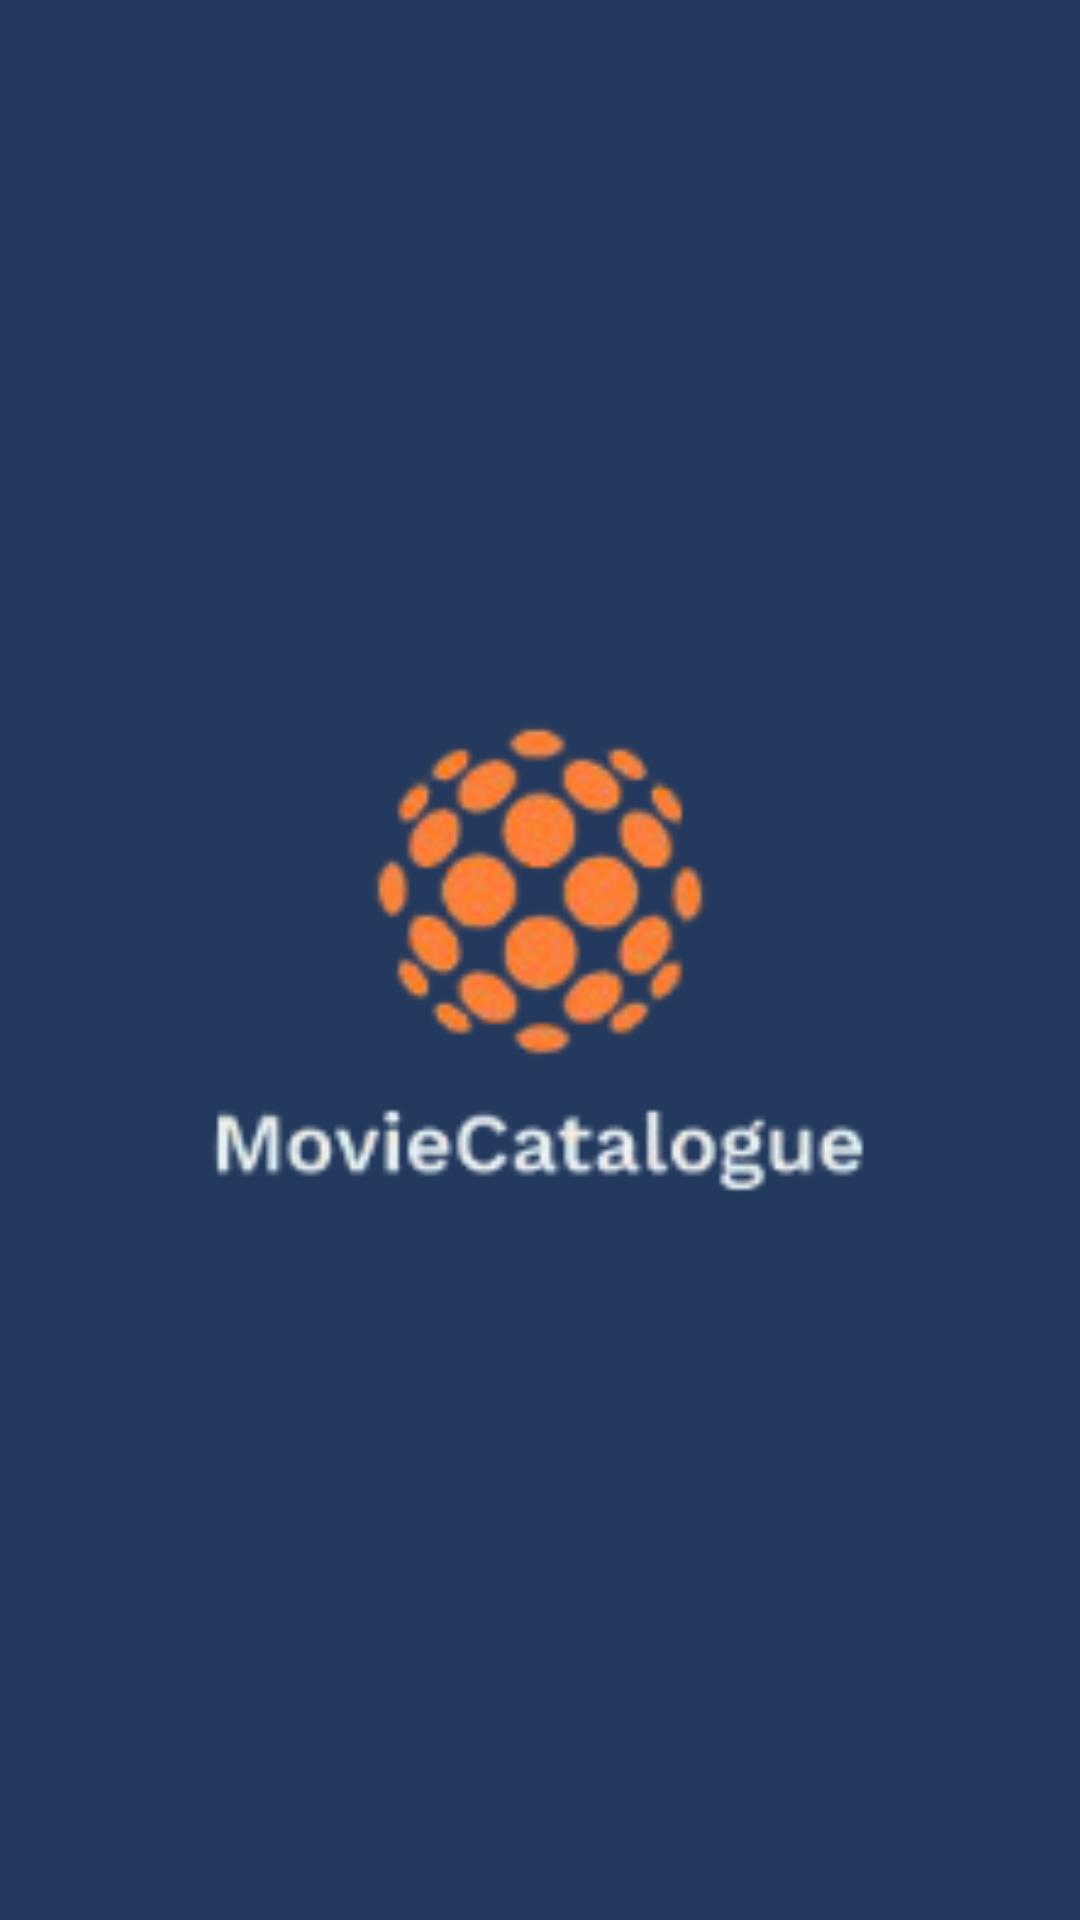

Produce the Android XML layout that renders to this screen, including the resource entries it uses.
<!-- AndroidManifest.xml: activity theme SplashScreen -->
<!-- res/layout/activity_splash_screen.xml -->
<?xml version="1.0" encoding="utf-8"?>
<androidx.constraintlayout.widget.ConstraintLayout xmlns:android="http://schemas.android.com/apk/res/android"
    xmlns:app="http://schemas.android.com/apk/res-auto"
    xmlns:tools="http://schemas.android.com/tools"
    android:layout_width="match_parent"
    android:layout_height="match_parent"
    tools:context=".ui.splashscreen.SplashScreenActivity">

    <ImageView
        android:id="@+id/SplashScreenImage"
        android:layout_width="322dp"
        android:layout_height="336dp"
        android:src="@drawable/logo"
        app:layout_constraintBottom_toBottomOf="parent"
        app:layout_constraintLeft_toLeftOf="parent"
        app:layout_constraintRight_toRightOf="parent"
        app:layout_constraintTop_toTopOf="parent" />

</androidx.constraintlayout.widget.ConstraintLayout>
<!-- resources referenced by this layout -->
<resources>
  <!-- drawable logo: png bitmap (drawable, 16124 bytes) -->
  <style name="SplashScreen" parent="Theme.AppCompat.DayNight.NoActionBar">
          <item name="colorPrimaryDark">@color/dark_blue</item>
          <item name="android:windowBackground">@color/dark_blue</item>
      </style>
  <color name="dark_blue">#23395d</color>
</resources>
